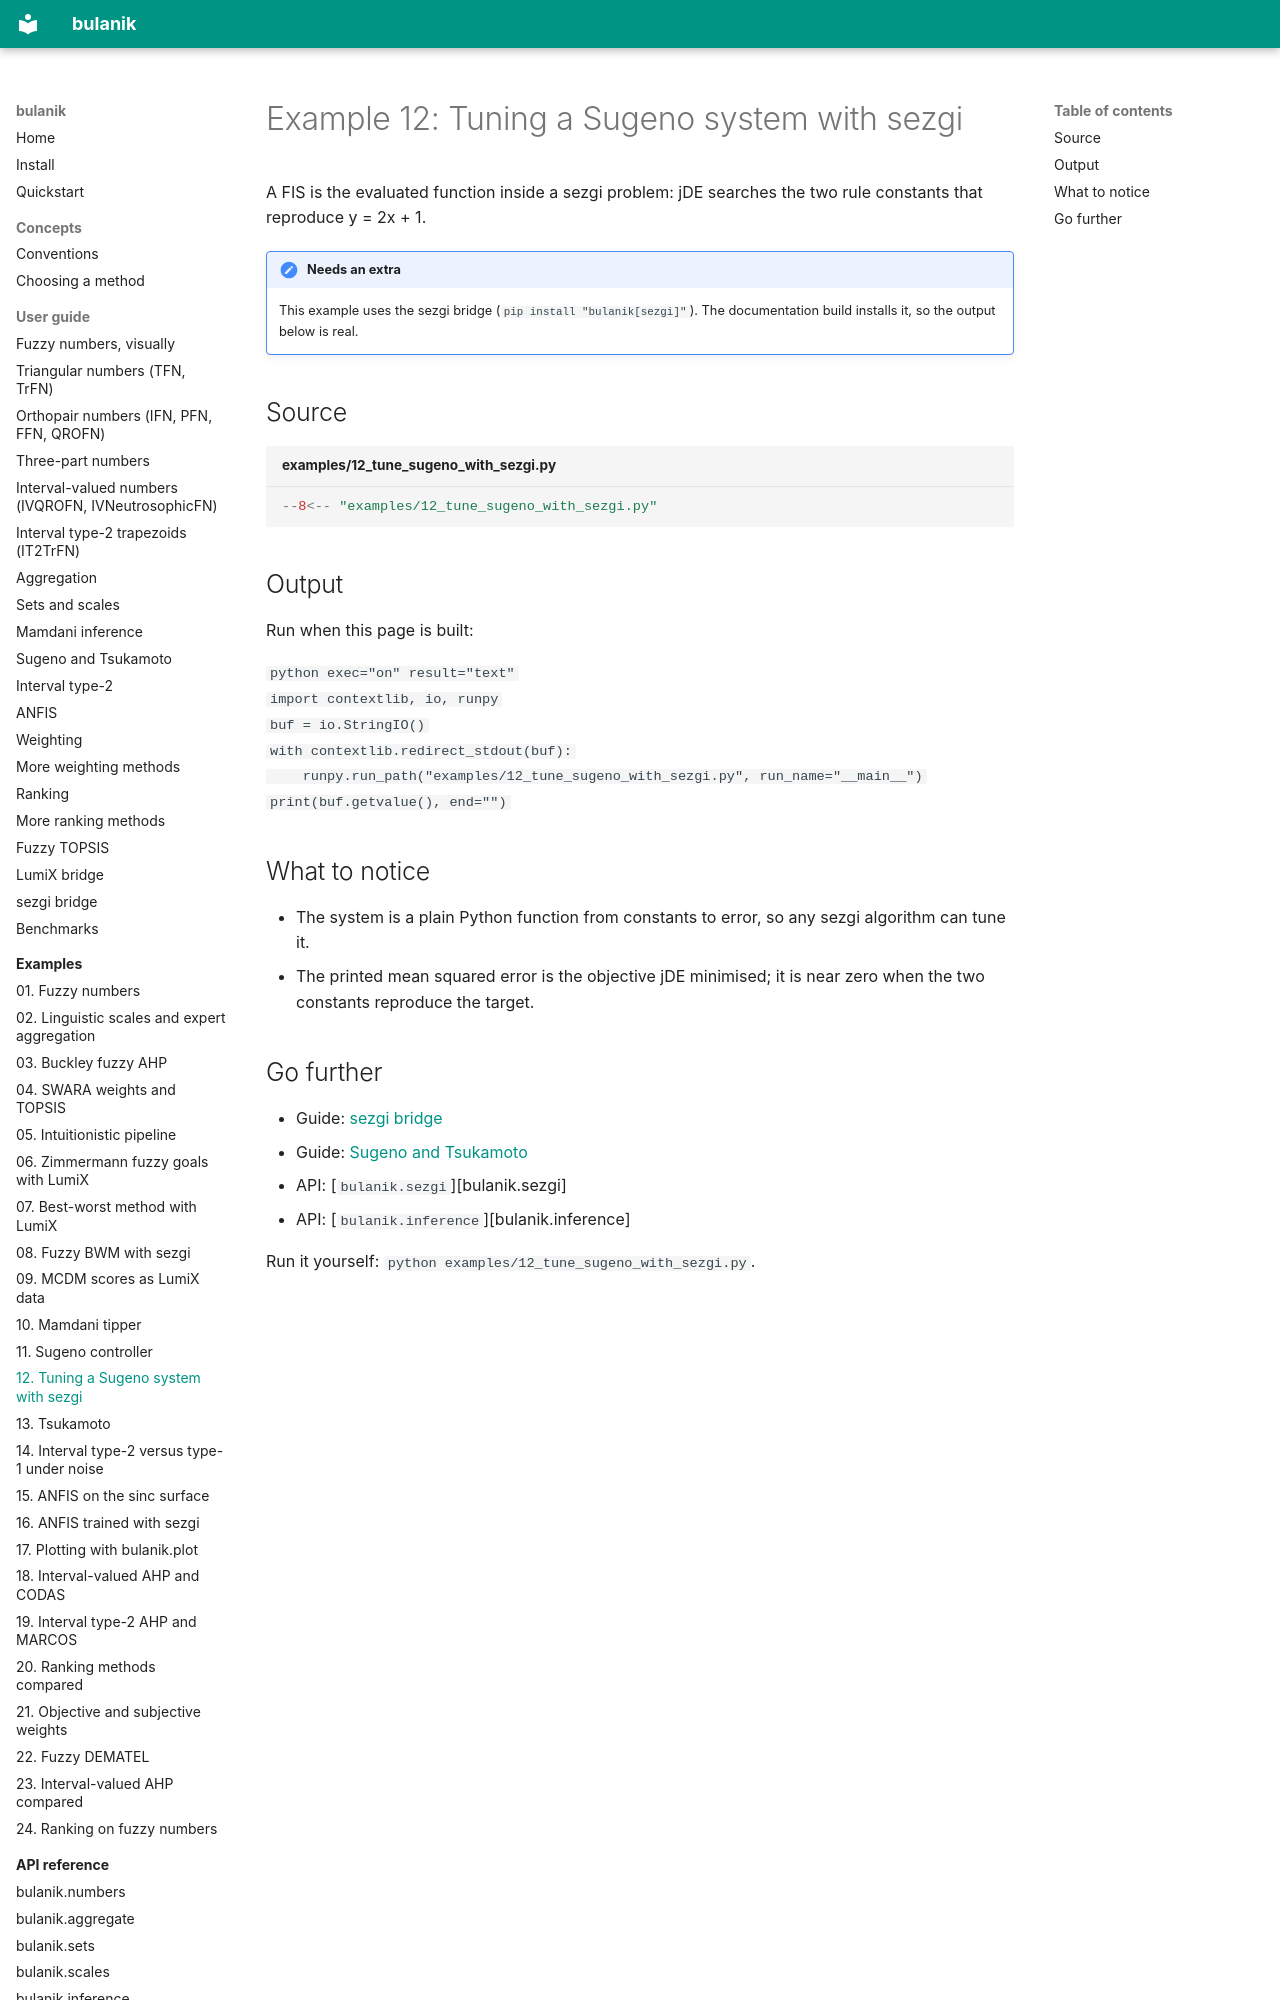

repository: tdelphi1981/bulanik · page: examples/12-tune-sugeno-with-sezgi/index.html · generator: mkdocs

# Example 12: Tuning a Sugeno system with sezgi

A FIS is the evaluated function inside a sezgi problem: jDE searches the two rule constants that reproduce y = 2x + 1.

!!! note "Needs an extra"
    This example uses the sezgi bridge (`pip install "bulanik[sezgi]"`). The documentation build installs it, so the output below is real.

## Source

```python title="examples/12_tune_sugeno_with_sezgi.py"
--8<-- "examples/12_tune_sugeno_with_sezgi.py"
```

## Output

Run when this page is built:

```python exec="on" result="text"
import contextlib, io, runpy
buf = io.StringIO()
with contextlib.redirect_stdout(buf):
    runpy.run_path("examples/12_tune_sugeno_with_sezgi.py", run_name="__main__")
print(buf.getvalue(), end="")
```

## What to notice

- The system is a plain Python function from constants to error, so any sezgi algorithm can tune it.
- The printed mean squared error is the objective jDE minimised; it is near zero when the two constants reproduce the target.
